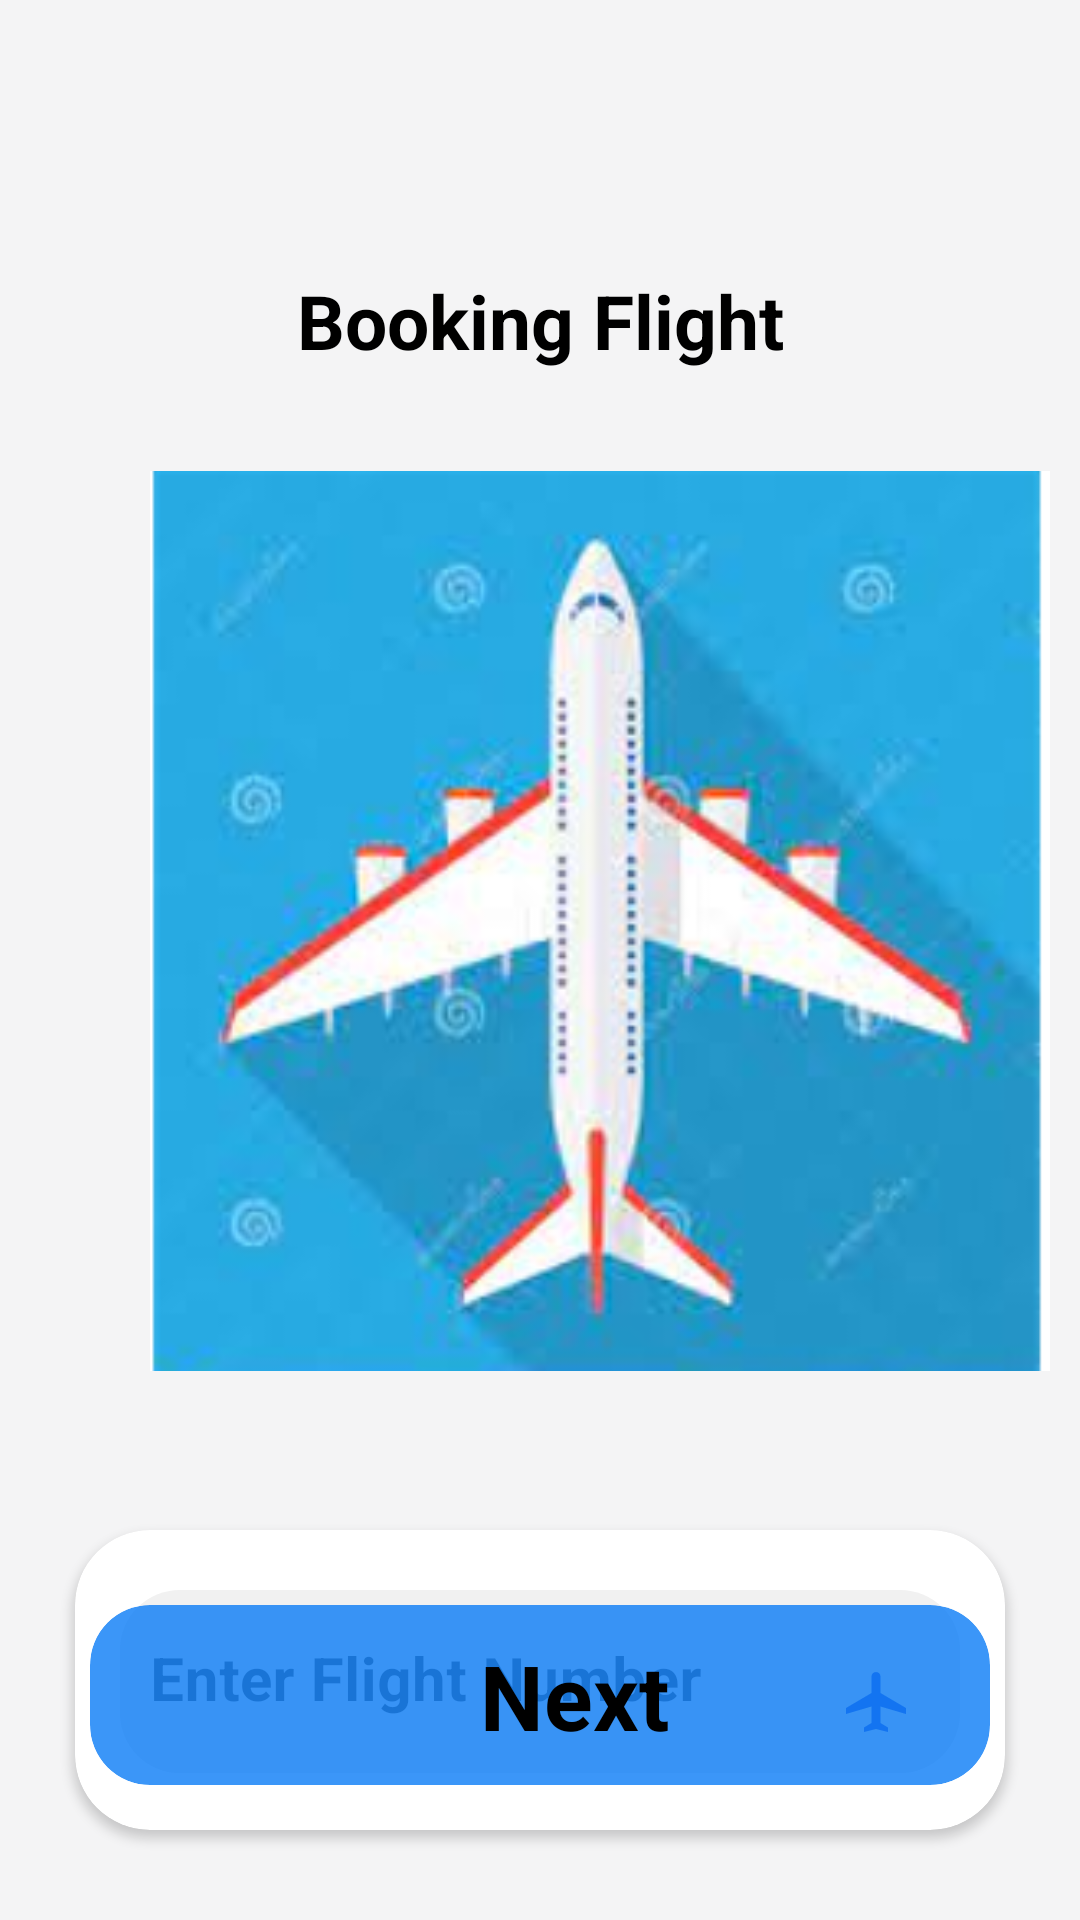

Android layout source for this screen:
<!-- AndroidManifest.xml: application theme Theme.AirIndia -->
<!-- res/layout/activity_user_booking_ticket.xml -->
<?xml version="1.0" encoding="utf-8"?>
<androidx.constraintlayout.widget.ConstraintLayout xmlns:android="http://schemas.android.com/apk/res/android"
    xmlns:app="http://schemas.android.com/apk/res-auto"
    xmlns:tools="http://schemas.android.com/tools"
    android:layout_width="match_parent"
    android:layout_height="match_parent"
    android:background="#f4f4f5"
    tools:context=".User_Booking_Ticket">

    <View
        android:id="@+id/view"
        android:layout_width="match_parent"
        android:layout_height="60dp"
        android:background="@drawable/cp_stu_chgepass"
        app:layout_constraintEnd_toEndOf="parent"
        app:layout_constraintStart_toStartOf="parent"
        app:layout_constraintTop_toTopOf="parent" />

    <ImageView
        android:id="@+id/userbooking_backarrow"
        android:layout_width="30dp"
        android:layout_height="30dp"
        android:layout_marginLeft="10dp"
        android:layout_marginRight="10dp"
        android:layout_marginTop="17dp"
        app:layout_constraintTop_toTopOf="parent"
        app:layout_constraintStart_toStartOf="parent"
        android:background="@drawable/ic_baseline_arrow_back_24"
        android:backgroundTint="@color/black"/>

    <ImageView
        android:layout_width="300dp"
        android:layout_height="300dp"
        android:layout_marginLeft="50dp"
        android:layout_marginRight="10dp"
        android:layout_marginTop="157dp"
        app:layout_constraintTop_toTopOf="parent"
        app:layout_constraintStart_toStartOf="parent"
        android:background="@drawable/aero1" />

    <TextView
        android:layout_width="wrap_content"
        android:layout_height="wrap_content"
        app:layout_constraintEnd_toEndOf="parent"
        app:layout_constraintStart_toStartOf="parent"
        app:layout_constraintTop_toTopOf="parent"
        android:textColor="@color/black"
        android:textSize="25dp"
        android:text="Booking Flight"
        android:textStyle="bold"
        android:layout_marginTop="90dp"/>

    <androidx.cardview.widget.CardView
        android:layout_width="match_parent"
        android:layout_height="100dp"
        android:layout_marginLeft="25dp"
        android:layout_marginTop="510dp"
        android:layout_marginRight="25dp"
        app:layout_constraintEnd_toEndOf="parent"
        app:layout_constraintStart_toStartOf="parent"
        app:layout_constraintTop_toTopOf="parent"
        app:cardCornerRadius="25dp">
        <com.google.android.material.textfield.TextInputLayout
            android:layout_marginTop="20dp"
            android:layout_marginLeft="15dp"
            android:layout_marginRight="15dp"
            android:layout_width="match_parent"
            android:layout_height="wrap_content"
            app:boxCornerRadiusBottomStart="20dp"
            app:boxCornerRadiusTopEnd="20dp"
            app:boxCornerRadiusTopStart="20dp"
            app:boxCornerRadiusBottomEnd="20dp"
            app:boxStrokeWidth="0dp">

            <com.google.android.material.textfield.TextInputEditText
                android:id="@+id/userbooking_flightno"
                android:layout_width="match_parent"
                android:layout_height="wrap_content"
                android:backgroundTint="#f1f1f1"
                android:drawableEnd="@drawable/ic_baseline_local_airport_24"
                android:hint="Enter Flight Number"
                android:paddingLeft="10dp"
                android:paddingEnd="18dp"
                android:textColorHint="@color/black"
                android:textSize="20dp"
                android:textStyle="bold" />
        </com.google.android.material.textfield.TextInputLayout>
    </androidx.cardview.widget.CardView>

    <androidx.cardview.widget.CardView
        android:layout_width="match_parent"
        android:layout_height="60dp"
        android:layout_marginBottom="45dp"
        android:layout_marginLeft="30dp"
        android:layout_marginRight="30dp"
        app:cardBackgroundColor="#C8067AF6"
        app:cardCornerRadius="20dp"
        app:layout_constraintBottom_toBottomOf="parent"
        app:layout_constraintEnd_toEndOf="parent"
        app:layout_constraintStart_toStartOf="parent">

        <TextView
            android:id="@+id/booking_next"
            android:layout_width="wrap_content"
            android:layout_height="wrap_content"
            android:layout_marginLeft="130dp"
            android:layout_marginTop="10dp"
            android:text="Next"
            android:textColor="@color/black"
            android:textSize="30dp"
            android:textStyle="bold" />
    </androidx.cardview.widget.CardView>
</androidx.constraintlayout.widget.ConstraintLayout>
<!-- resources referenced by this layout -->
<resources>
  <!-- drawable aero1: png bitmap (drawable, 121514 bytes) -->
  <!-- drawable ic_baseline_local_airport_24 (drawable) -->
  <vector android:height="24dp" android:tint="#4464E0"
      android:viewportHeight="24" android:viewportWidth="24"
      android:width="24dp" xmlns:android="http://schemas.android.com/apk/res/android">
      <path android:fillColor="@android:color/white" android:pathData="M22,16v-2l-8.5,-5V3.5C13.5,2.67 12.83,2 12,2s-1.5,0.67 -1.5,1.5V9L2,14v2l8.5,-2.5V19L8,20.5L8,22l4,-1l4,1l0,-1.5L13.5,19v-5.5L22,16z"/>
  </vector>
  <style name="Theme.AirIndia" parent="Theme.MaterialComponents.DayNight.DarkActionBar">
          
          <item name="colorPrimary">@color/purple_500</item>
          <item name="colorPrimaryVariant">@color/purple_700</item>
          <item name="colorOnPrimary">@color/white</item>
          
          <item name="colorSecondary">@color/teal_200</item>
          <item name="colorSecondaryVariant">@color/teal_700</item>
          <item name="colorOnSecondary">@color/black</item>
          
          <item name="android:statusBarColor" tools:targetApi="l">?attr/colorPrimaryVariant</item>
          
      </style>
  <!-- not gathered from this repository: default colours our renderer supplied (Android Studio template values) -->
  <color name="purple_500">#FF6200EE</color>
  <color name="purple_700">#FF3700B3</color>
  <color name="teal_200">#FF03DAC5</color>
  <color name="teal_700">#FF018786</color>
  <color name="black">#FF000000</color>
  <color name="white">#FFFFFFFF</color>
</resources>
